Image classification data set "processed" (shaguntalwar17/BrainTumor_CDSS on GitHub). Class labels (4): glioma, meningioma, no tumor, pituitary tumor.

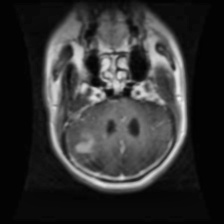
Label: glioma

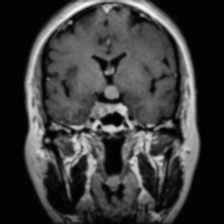
Label: pituitary tumor

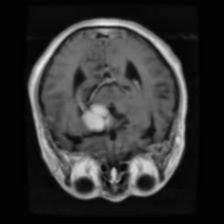
Label: meningioma

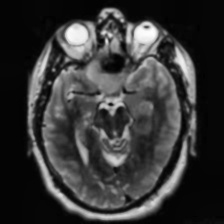
Label: no tumor

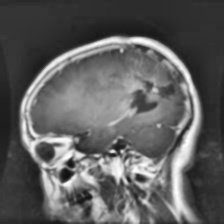
Label: glioma

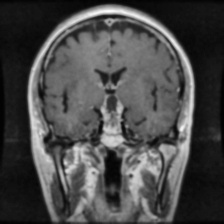
Label: pituitary tumor
